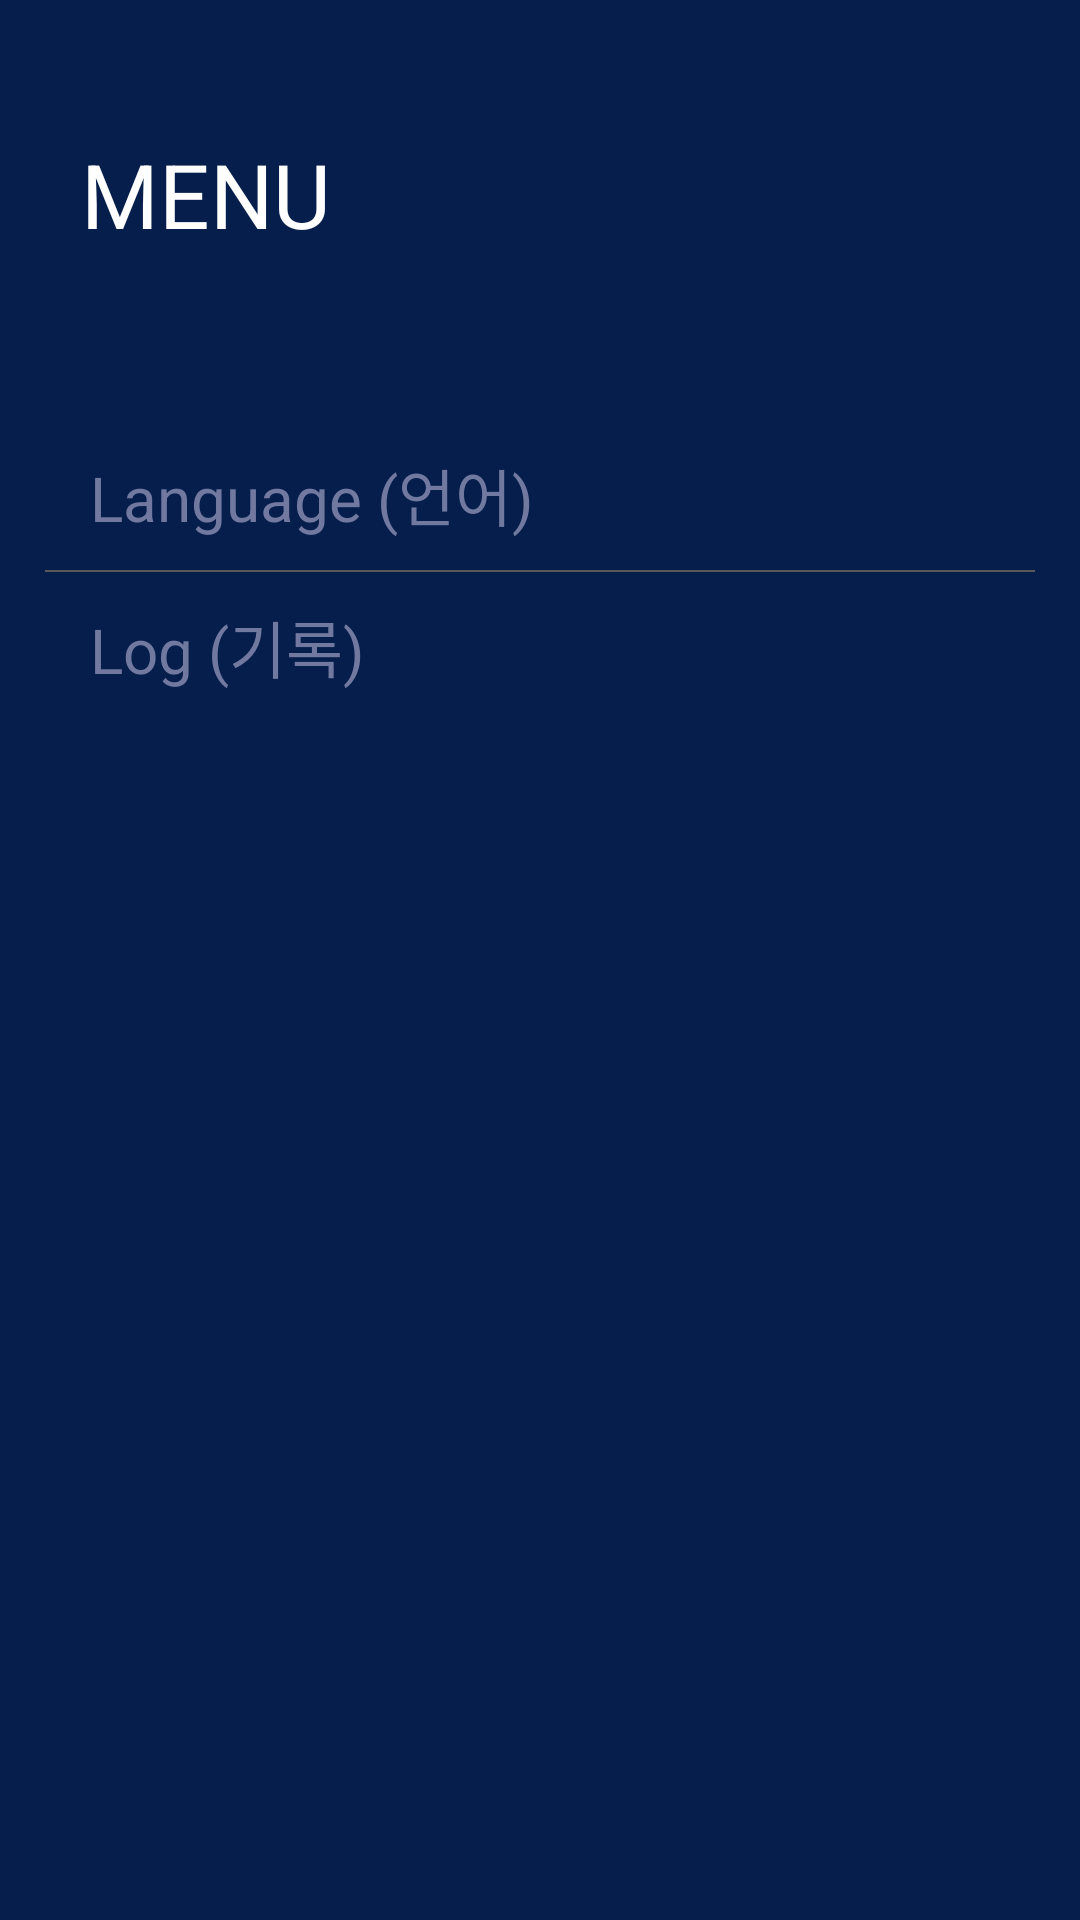

Here is an Android app screen rendered from its layout file. Give the layout XML and the strings, colors and styles it references.
<!-- AndroidManifest.xml: application theme Theme.Bluetooth -->
<!-- res/layout/navigation_main.xml -->
<?xml version="1.0" encoding="utf-8"?>
<com.google.android.material.navigation.NavigationView
    xmlns:android="http://schemas.android.com/apk/res/android"
    xmlns:tools="http://schemas.android.com/tools"
    android:id="@+id/rtu_sidebar"
    android:layout_width="match_parent"
    android:layout_height="match_parent"
    android:layout_gravity="start"
    android:background="@color/ble_toolbarmain"
    >



    <LinearLayout
        android:layout_width="match_parent"
        android:layout_height="match_parent"
        android:orientation="vertical">

        <LinearLayout
            android:id="@+id/ll_Navigation_Move"
            android:layout_width="match_parent"
            android:layout_height="0dp"
            android:layout_weight="4"
            android:orientation="vertical"
            android:paddingLeft="15dp"
            android:paddingRight="15dp"
            >

            <include layout="@layout/drawer_header"/>

            <LinearLayout
                android:id="@+id/ll_navigation_gps"
                android:layout_width="match_parent"
                android:layout_height="50.8dp"
                android:orientation="vertical"
                android:visibility="gone">

                <TextView
                    android:layout_width="match_parent"
                    android:layout_height="0dp"
                    android:layout_weight="1"
                    android:paddingStart="15dp"
                    android:text="GPS Set (GPS 설정)"
                    android:autoSizeTextType="uniform"
                    android:textColor="@color/navigation_text"
                    android:padding="10dp"/>

                <View style="@style/view_vertical_line"  />
            </LinearLayout>

            <LinearLayout
                android:id="@+id/ll_Navigation_Move_Ble"
                android:layout_width="match_parent"
                android:layout_height="50dp"
                android:orientation="horizontal"
                android:visibility="gone"
                >

                <TextView
                    android:layout_width="0dp"
                    android:layout_height="match_parent"
                    android:layout_weight="4"
                    android:paddingStart="15dp"
                    android:text="Bluetooth"
                    android:autoSizeTextType="uniform"
                    android:textColor="@color/navigation_text"
                    android:padding="10dp"/>
            </LinearLayout>

            <LinearLayout
                android:id="@+id/ll_Navigation_Move_RTU"
                android:layout_width="match_parent"
                android:layout_height="50dp"
                android:orientation="horizontal"
                android:visibility="gone"
                >
                
                <TextView
                    android:layout_width="0dp"
                    android:layout_height="match_parent"
                    android:layout_weight="4"
                    android:paddingStart="15dp"
                    android:text="RTU"
                    android:textColor="@color/navigation_text"
                    android:autoSizeTextType="uniform"
                    android:padding="10dp"/>
            </LinearLayout>

            

            <LinearLayout
                android:id="@+id/ll_Navigation_Show_Language"
                android:layout_width="match_parent"
                android:layout_height="50dp"
                android:orientation="horizontal"
                >
                
                <TextView
                    android:layout_width="0dp"
                    android:layout_height="match_parent"
                    android:layout_weight="4"
                    android:paddingStart="15dp"
                    android:text="Language (언어)"
                    android:autoSizeTextType="uniform"
                    android:textColor="@color/navigation_text"
                    android:padding="10dp"/>
            </LinearLayout>

            <LinearLayout
                android:id="@+id/ll_Navigation_Password_Change"
                android:layout_width="match_parent"
                android:layout_height="80dp"
                android:orientation="vertical"
                android:visibility="gone"
                >
                
                <TextView
                    android:layout_width="match_parent"
                    android:layout_height="0dp"
                    android:layout_weight="4"
                    android:paddingStart="15dp"
                    android:text="PasswordChange\n(비밀번호 변경)"
                    android:autoSizeTextType="uniform"
                    android:textColor="@color/navigation_text"
                    android:padding="10dp"/>
                <View style="@style/view_vertical_line"  />
            </LinearLayout>

            <LinearLayout
                android:id="@+id/ll_Navigation_ModeSelect"
                android:layout_width="match_parent"
                android:layout_height="80dp"
                android:orientation="horizontal"
                android:visibility="gone"
                >
                
                <TextView
                    android:layout_width="0dp"
                    android:layout_height="match_parent"
                    android:layout_weight="4"
                    android:paddingStart="15dp"
                    android:text="ModeSelect\n(모드 선택)"
                    android:autoSizeTextType="uniform"
                    android:textColor="@color/navigation_text"
                    android:padding="10dp"/>
            </LinearLayout>

            <View style="@style/view_vertical_line"  />
            

            <LinearLayout
                android:id="@+id/ll_Navigation_Show_FL_List"
                android:layout_width="match_parent"
                android:layout_height="50dp"
                android:orientation="horizontal"
                android:visibility="gone"
                >
                
                <TextView
                    android:layout_width="0dp"
                    android:layout_height="match_parent"
                    android:layout_weight="4"
                    android:paddingStart="15dp"
                    android:text="FL List"
                    android:autoSizeTextType="uniform"
                    android:textColor="@color/navigation_text"
                    android:padding="10dp"/>
            </LinearLayout>

            <LinearLayout
                android:id="@+id/ll_Navigation_Show_Log"
                android:layout_width="match_parent"
                android:layout_height="50dp"
                android:orientation="horizontal"
                >
                
                <TextView
                    android:layout_width="0dp"
                    android:layout_height="match_parent"
                    android:layout_weight="4"
                    android:paddingStart="15dp"
                    android:text="Log (기록)"
                    android:autoSizeTextType="uniform"
                    android:textColor="@color/navigation_text"
                    android:padding="10dp"/>
            </LinearLayout>

        </LinearLayout>


        <LinearLayout
            android:id="@+id/ll_Navigation_Log"
            android:layout_width="match_parent"
            android:layout_height="0dp"
            android:layout_weight="1"
            android:orientation="vertical"
            android:paddingTop="40dp"
            android:visibility="invisible">

            <ListView
                android:id="@+id/lv_Navigation_Log"
                android:layout_width="match_parent"
                android:layout_height="0dp"
                android:layout_weight="1"
                android:transcriptMode="normal"
                tools:ignore="NestedWeights" />

            <Button
                android:id="@+id/btn_Navigation_Log_Close"
                android:layout_width="match_parent"
                android:layout_height="wrap_content"
                android:background="@drawable/custom_navigation_log_btn"
                android:layout_margin="1dp"
                android:text="@string/log_close"/>

        </LinearLayout>

    </LinearLayout>


</com.google.android.material.navigation.NavigationView>
<!-- res/layout/drawer_header.xml (included above) -->
<?xml version="1.0" encoding="utf-8"?>
<RelativeLayout
    xmlns:android="http://schemas.android.com/apk/res/android"
    android:layout_width="match_parent"
    android:layout_height="140dp"
    android:paddingTop="30dp"
    android:paddingLeft="12dp"
    android:paddingRight="12dp"
    >

    <TextView
        android:layout_width="match_parent"
        android:layout_height="match_parent"
        android:text="MENU"
        android:autoSizeTextType="uniform"
        android:layout_marginTop="15dp"
        android:layout_marginRight="100dp"
        android:layout_marginBottom="55dp"
        android:textColor="@color/white"/>

    

</RelativeLayout>
<!-- resources referenced by this layout -->
<resources>
  <color name="ble_toolbarmain">#051E4B</color>
  <color name="navigation_text">#7279A0</color>
  <color name="white">#FFFFFFFF</color>
  <!-- drawable custom_navigation_log_btn (drawable) -->
  <?xml version="1.0" encoding="utf-8"?>
  <shape xmlns:android="http://schemas.android.com/apk/res/android">
  
  
      <corners android:radius="30dp"/>
  
      <solid android:color="@color/white"/>
  
      <stroke
          android:width="1dp"
          android:color="#495AA7" />
  
  </shape>
  <!-- drawable ic_fl_list: png bitmap (drawable, 2810 bytes) -->
  <!-- drawable language_eng_on: png bitmap (drawable, 11614 bytes) -->
  <!-- drawable msl_technology: png bitmap (drawable-v24, 303432 bytes) -->
  <string name="log_close">Log Close</string>
  <style name="view_vertical_line">
          <item name="android:layout_height">0.8dp</item>
          <item name="android:layout_width">match_parent</item>
          <item name="android:background">@color/navigation_view</item>
      </style>
  <style name="Theme.Bluetooth" parent="Theme.AppCompat.Light.NoActionBar">
          <item name="actionMenuTextColor">@color/ble_toolbarmain</item>
  
          
          <item name="colorPrimary">@color/purple_500</item>
          <item name="colorPrimaryVariant">@color/MSL_Blue</item>
          <item name="colorOnPrimary">@color/white</item>
          
          <item name="colorSecondary">#C5F1ED</item>
          <item name="colorSecondaryVariant">@color/teal_700</item>
          <item name="colorOnSecondary">@color/black</item>
          
          <item name="android:statusBarColor" tools:targetApi="l">?attr/colorPrimaryVariant</item>
          
      </style>
  <color name="navigation_view">#595757</color>
  <color name="purple_500">#112EED</color>
  <color name="MSL_Blue">#495AA7</color>
  <color name="teal_700">#FF018786</color>
  <color name="black">#FF000000</color>
</resources>
